Image classification data set "real" (GabrielRinconMiranda/UNI-Concurrente-Parcial-2026-2 on GitHub). Class labels (5): bear, cat, dog, lion, panda.

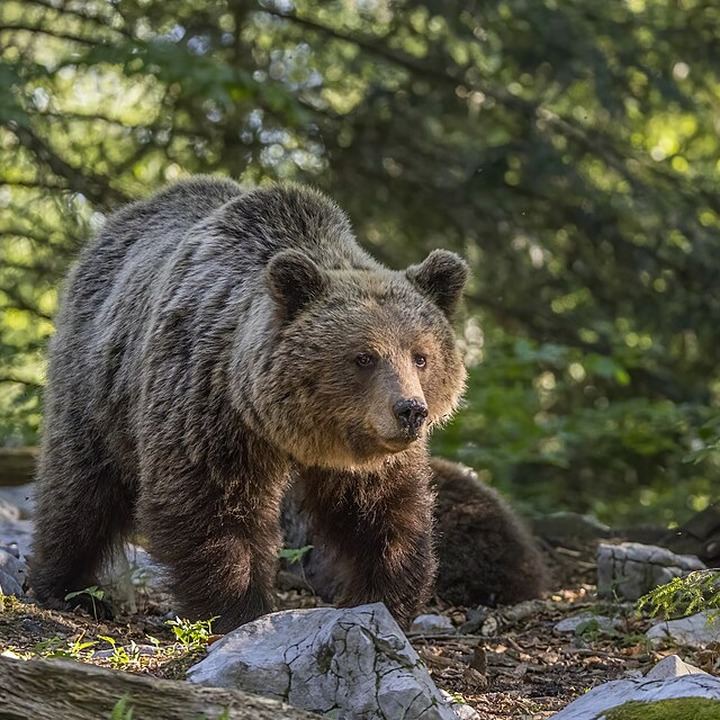
Label: bear

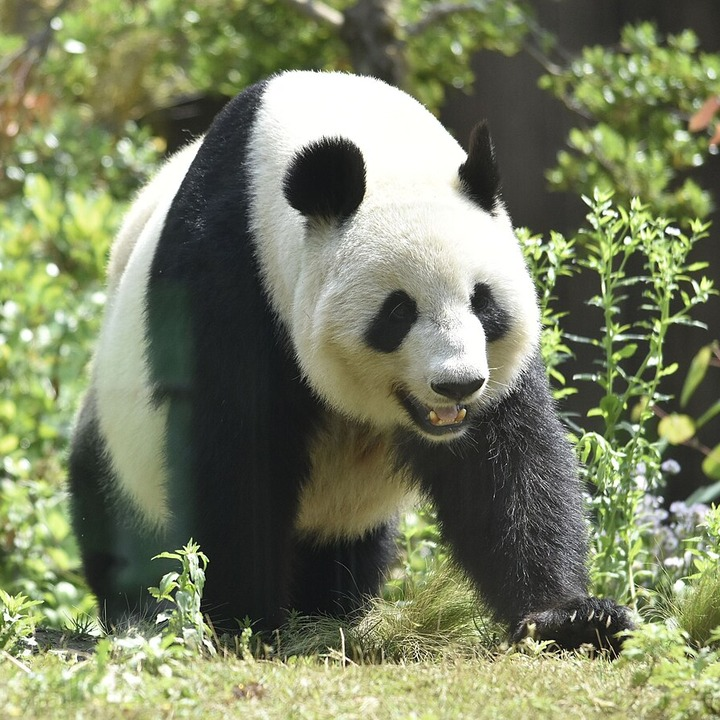
Label: panda

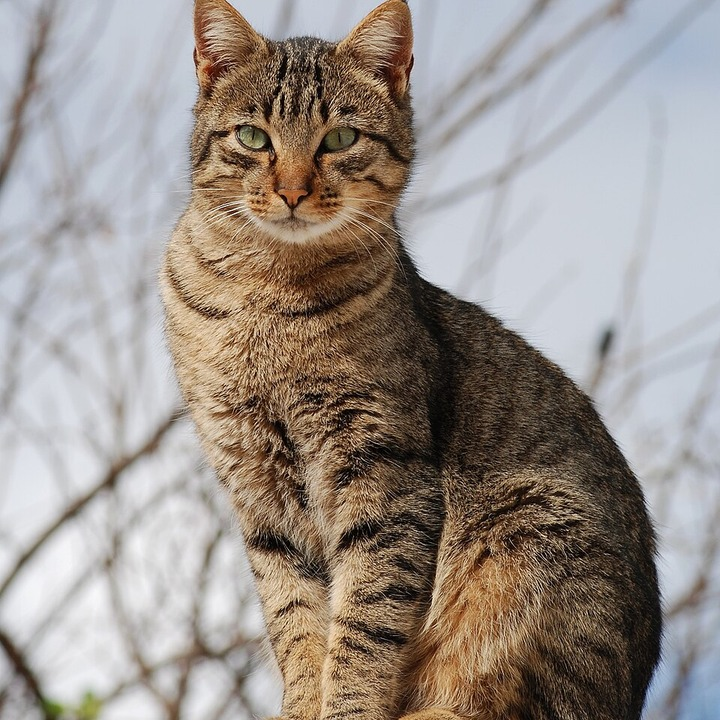
Label: cat

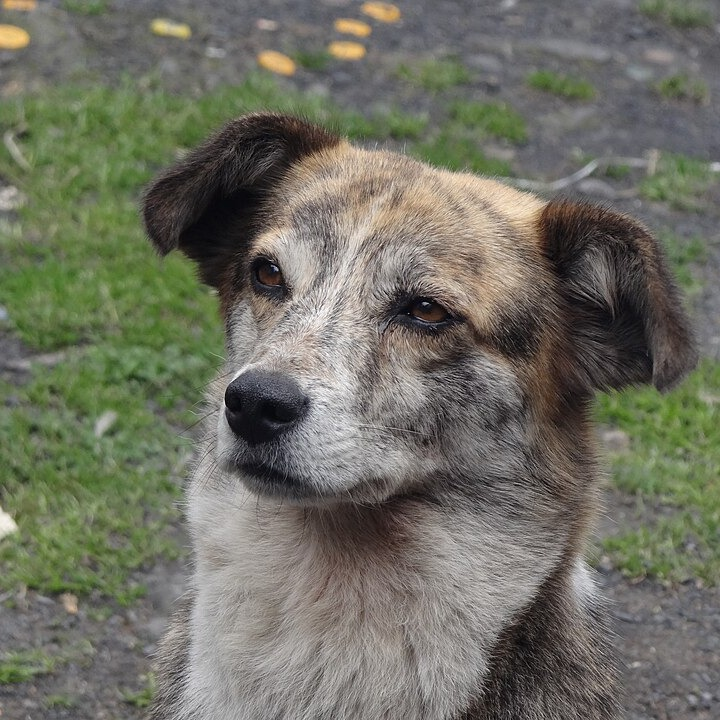
Label: dog

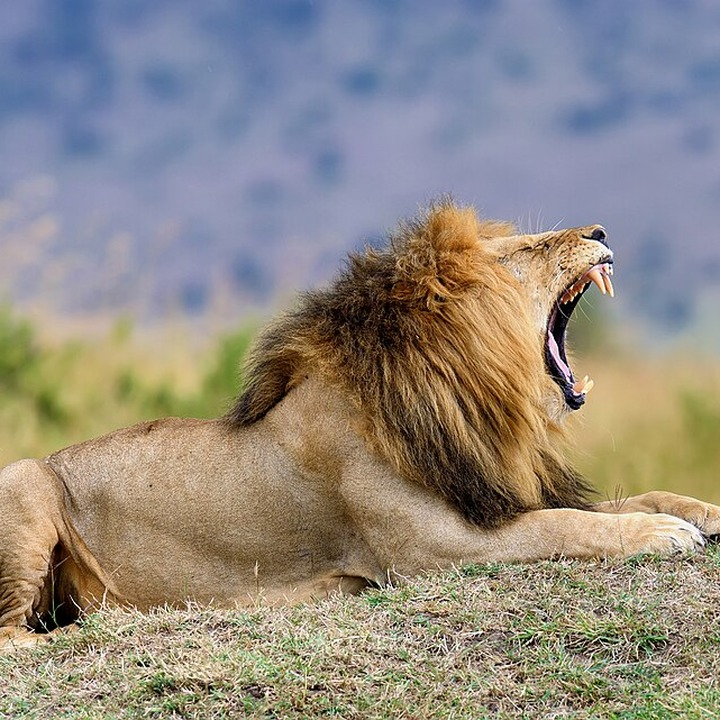
Label: lion

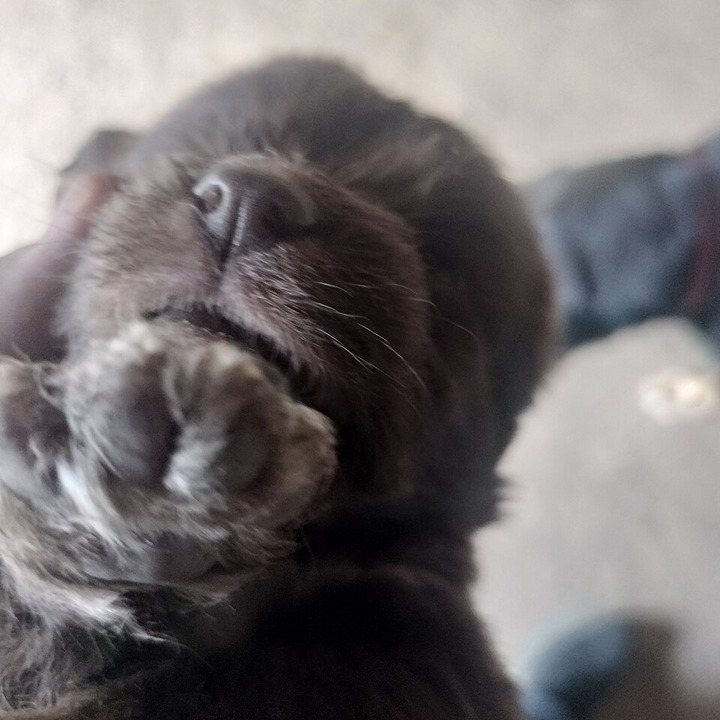
Label: dog
